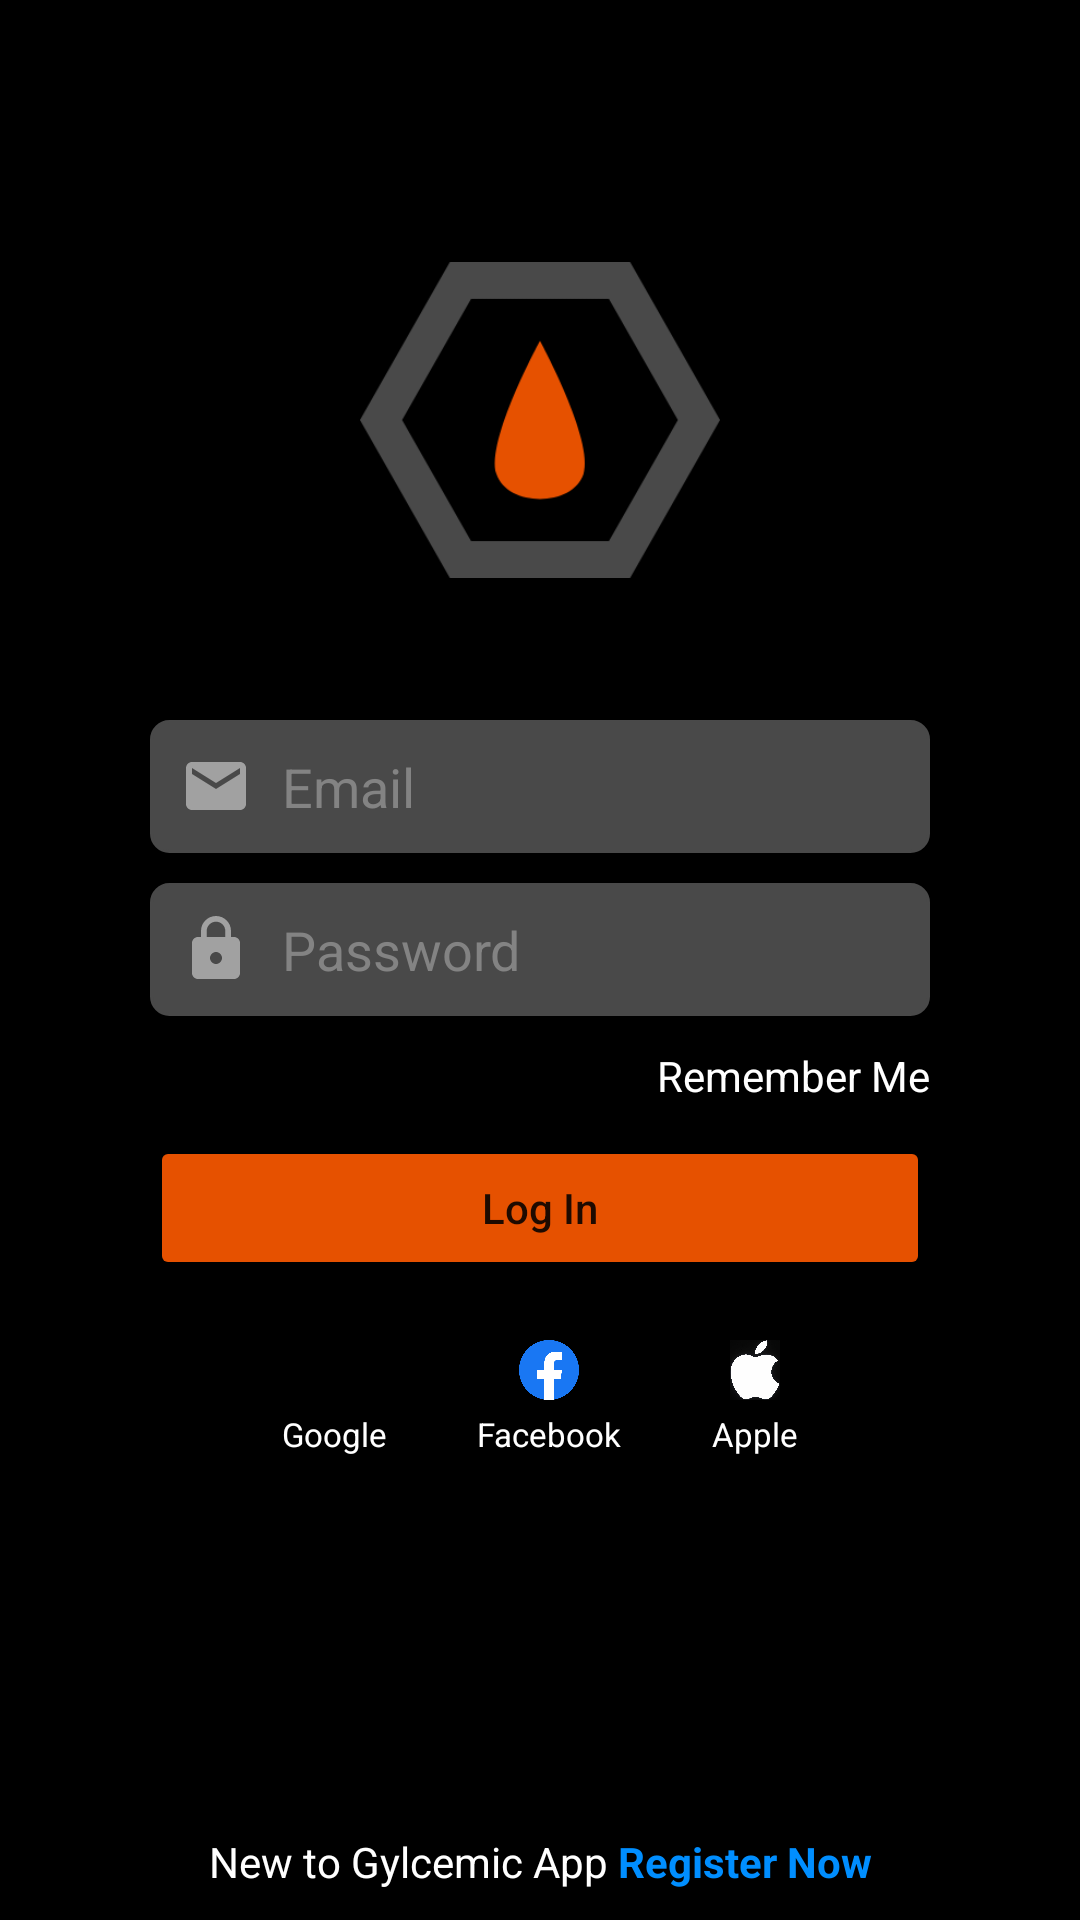

Write the Android layout XML for this screen, with the resource values it uses.
<!-- AndroidManifest.xml: application theme Theme.GlisericHomeWork -->
<!-- res/layout/fragment_login.xml -->
<?xml version="1.0" encoding="utf-8"?>
<androidx.constraintlayout.widget.ConstraintLayout
    xmlns:android="http://schemas.android.com/apk/res/android"
    xmlns:tools="http://schemas.android.com/tools"
    android:layout_width="match_parent"
    android:layout_height="match_parent"
    xmlns:app="http://schemas.android.com/apk/res-auto"
    android:background="@color/black"
    tools:context=".view.fragment.LoginFragment">

    <com.airbnb.lottie.LottieAnimationView
        android:id="@+id/lottie"
        android:layout_width="100dp"
        android:layout_height="100dp"
        app:lottie_rawRes="@raw/loading"
        app:lottie_loop="true"
        android:visibility="invisible"
        app:layout_constraintStart_toStartOf="parent"
        app:layout_constraintEnd_toEndOf="parent"
        app:layout_constraintTop_toTopOf="parent"
        app:layout_constraintBottom_toBottomOf="parent" />

    <androidx.constraintlayout.widget.ConstraintLayout
        android:id="@+id/logInConstraint"
        android:layout_width="match_parent"
        android:layout_height="match_parent"
        app:layout_constraintStart_toStartOf="parent"
        app:layout_constraintEnd_toEndOf="parent"
        app:layout_constraintTop_toTopOf="parent"
        app:layout_constraintBottom_toBottomOf="parent">

        <ImageView
            android:id="@+id/logo"
            android:layout_width="120dp"
            android:layout_height="120dp"
            android:src="@drawable/logo"
            android:layout_marginTop="80dp"
            app:layout_constraintStart_toStartOf="parent"
            app:layout_constraintTop_toTopOf="parent"
            app:layout_constraintEnd_toEndOf="parent" />

        <EditText
            android:id="@+id/email"
            android:layout_width="match_parent"
            android:layout_height="wrap_content"
            android:background="@drawable/edit_text_background"
            android:textColorHint="#838383"
            android:hint="Email"
            android:inputType="textEmailAddress"
            android:textColor="@color/white"
            android:drawableStart="@drawable/ic_email"
            android:drawablePadding="10dp"
            android:padding="10dp"
            android:layout_marginStart="50dp"
            android:layout_marginEnd="50dp"
            android:layout_marginTop="40dp"
            app:layout_constraintStart_toStartOf="parent"
            app:layout_constraintEnd_toEndOf="parent"
            app:layout_constraintTop_toBottomOf="@id/logo" />

        <EditText
            android:id="@+id/password"
            android:layout_width="match_parent"
            android:layout_height="wrap_content"
            android:background="@drawable/edit_text_background"
            android:textColorHint="#838383"
            android:textColor="@color/white"
            android:inputType="textPassword"
            android:hint="Password"
            android:drawableStart="@drawable/ic_lock"
            android:padding="10dp"
            android:drawablePadding="10dp"
            android:layout_marginStart="50dp"
            android:layout_marginEnd="50dp"
            android:layout_marginTop="10dp"
            app:layout_constraintStart_toStartOf="parent"
            app:layout_constraintEnd_toEndOf="parent"
            app:layout_constraintTop_toBottomOf="@id/email" />

        <CheckBox
            android:id="@+id/checkBox"
            android:layout_width="wrap_content"
            android:layout_height="30dp"
            android:layout_marginTop="5dp"
            android:text="Remember Me"
            android:textColor="@color/white"
            app:layout_constraintTop_toBottomOf="@id/password"
            app:layout_constraintEnd_toEndOf="@id/password"/>

        <Button
            android:id="@+id/logInButton"
            android:layout_width="match_parent"
            android:layout_height="wrap_content"
            android:text="Log In"
            android:textAllCaps="false"
            android:backgroundTint="#E65100"
            android:layout_marginTop="5dp"
            android:layout_marginStart="50dp"
            android:layout_marginEnd="50dp"
            app:layout_constraintStart_toStartOf="parent"
            app:layout_constraintEnd_toEndOf="parent"
            app:layout_constraintTop_toBottomOf="@id/checkBox" />

        <LinearLayout
            android:layout_width="wrap_content"
            android:layout_height="wrap_content"
            android:orientation="horizontal"
            android:layout_marginTop="20dp"
            app:layout_constraintStart_toStartOf="@id/logInButton"
            app:layout_constraintEnd_toEndOf="@id/logInButton"
            app:layout_constraintTop_toBottomOf="@id/logInButton">

            <LinearLayout
                android:id="@+id/google"
                android:layout_width="wrap_content"
                android:layout_height="wrap_content"
                android:gravity="center"
                android:orientation="vertical">

                <ImageView
                    android:layout_width="20dp"
                    android:layout_height="20dp"
                    android:src="@drawable/google" />

                <TextView
                    android:layout_width="wrap_content"
                    android:layout_height="wrap_content"
                    android:textColor="@color/white"
                    android:textSize="11sp"
                    android:layout_marginTop="4dp"
                    android:text="Google" />

            </LinearLayout>

            <LinearLayout
                android:id="@+id/facebook"
                android:layout_width="wrap_content"
                android:layout_height="wrap_content"
                android:gravity="center"
                android:layout_marginStart="30dp"
                android:layout_marginEnd="30dp"
                android:orientation="vertical">

                <ImageView
                    android:layout_width="20dp"
                    android:layout_height="20dp"
                    android:src="@drawable/facebook" />

                <TextView
                    android:layout_width="wrap_content"
                    android:layout_height="wrap_content"
                    android:textColor="@color/white"
                    android:textSize="11sp"
                    android:layout_marginTop="4dp"
                    android:text="Facebook" />

            </LinearLayout>

            <LinearLayout
                android:id="@+id/apple"
                android:layout_width="wrap_content"
                android:layout_height="wrap_content"
                android:gravity="center"
                android:orientation="vertical">

                <ImageView
                    android:layout_width="20dp"
                    android:layout_height="20dp"
                    android:src="@drawable/apple" />

                <TextView
                    android:layout_width="wrap_content"
                    android:layout_height="wrap_content"
                    android:textColor="@color/white"
                    android:textSize="11sp"
                    android:layout_marginTop="4dp"
                    android:text="Apple" />

            </LinearLayout>

        </LinearLayout>

        <LinearLayout
            android:layout_width="wrap_content"
            android:layout_height="wrap_content"
            android:orientation="horizontal"
            android:layout_marginBottom="10dp"
            app:layout_constraintStart_toStartOf="parent"
            app:layout_constraintEnd_toEndOf="parent"
            app:layout_constraintBottom_toBottomOf="parent">

            <TextView
                android:layout_width="wrap_content"
                android:layout_height="wrap_content"
                android:text="New to Gylcemic App"
                android:textColor="@color/white" />

            <TextView
                android:id="@+id/register"
                android:layout_width="wrap_content"
                android:layout_height="wrap_content"
                android:text=" Register Now"
                android:textColor="#008EFF"
                android:textStyle="bold" />

        </LinearLayout>


    </androidx.constraintlayout.widget.ConstraintLayout>

</androidx.constraintlayout.widget.ConstraintLayout>
<!-- resources referenced by this layout -->
<resources>
  <!-- drawable apple: jpg bitmap (drawable, 58016 bytes) -->
  <!-- drawable edit_text_background (drawable) -->
  <?xml version="1.0" encoding="utf-8"?>
  <selector xmlns:android="http://schemas.android.com/apk/res/android">
  
      <item android:state_enabled="true" android:state_focused="true">
          <shape android:shape="rectangle">
              <solid android:color="#494949" />
              <corners android:radius="6dp" />
              <stroke android:color="#E65100" android:width="1dp" />
          </shape>
      </item>
  
      <item android:state_enabled="true">
          <shape android:shape="rectangle">
              <solid android:color="#494949" />
              <corners android:radius="6dp" />
              <stroke android:color="#494949" android:width="1dp" />
          </shape>
      </item>
  
  </selector>
  <!-- drawable facebook: png bitmap (drawable, 17473 bytes) -->
  <!-- drawable ic_email (drawable) -->
  <vector android:height="24dp" android:tint="#A1A1A1"
      android:viewportHeight="24" android:viewportWidth="24"
      android:width="24dp" xmlns:android="http://schemas.android.com/apk/res/android">
      <path android:fillColor="@android:color/white" android:pathData="M20,4L4,4c-1.1,0 -1.99,0.9 -1.99,2L2,18c0,1.1 0.9,2 2,2h16c1.1,0 2,-0.9 2,-2L22,6c0,-1.1 -0.9,-2 -2,-2zM20,8l-8,5 -8,-5L4,6l8,5 8,-5v2z"/>
  </vector>
  <!-- drawable ic_lock (drawable) -->
  <vector android:height="24dp" android:tint="#A1A1A1"
      android:viewportHeight="24" android:viewportWidth="24"
      android:width="24dp" xmlns:android="http://schemas.android.com/apk/res/android">
      <path android:fillColor="@android:color/white" android:pathData="M18,8h-1L17,6c0,-2.76 -2.24,-5 -5,-5S7,3.24 7,6v2L6,8c-1.1,0 -2,0.9 -2,2v10c0,1.1 0.9,2 2,2h12c1.1,0 2,-0.9 2,-2L20,10c0,-1.1 -0.9,-2 -2,-2zM12,17c-1.1,0 -2,-0.9 -2,-2s0.9,-2 2,-2 2,0.9 2,2 -0.9,2 -2,2zM15.1,8L8.9,8L8.9,6c0,-1.71 1.39,-3.1 3.1,-3.1 1.71,0 3.1,1.39 3.1,3.1v2z"/>
  </vector>
  <!-- drawable logo: png bitmap (drawable, 13422 bytes) -->
  <style name="Theme.GlisericHomeWork" parent="Theme.MaterialComponents.DayNight.NoActionBar">
          
          <item name="colorPrimary">@color/purple_500</item>
          <item name="colorPrimaryVariant">@color/purple_700</item>
          <item name="colorOnPrimary">@color/white</item>
          
          <item name="colorSecondary">@color/teal_200</item>
          <item name="colorSecondaryVariant">@color/teal_700</item>
          <item name="colorOnSecondary">@color/black</item>
          
          <item name="android:statusBarColor" tools:targetApi="l">@color/black</item>
          
      </style>
  <!-- not gathered from this repository: default colours our renderer supplied (Android Studio template values) -->
  <color name="purple_500">#FF6200EE</color>
  <color name="purple_700">#FF3700B3</color>
  <color name="teal_200">#FF03DAC5</color>
  <color name="teal_700">#FF018786</color>
  <color name="black">#FF000000</color>
  <color name="white">#FFFFFFFF</color>
</resources>
